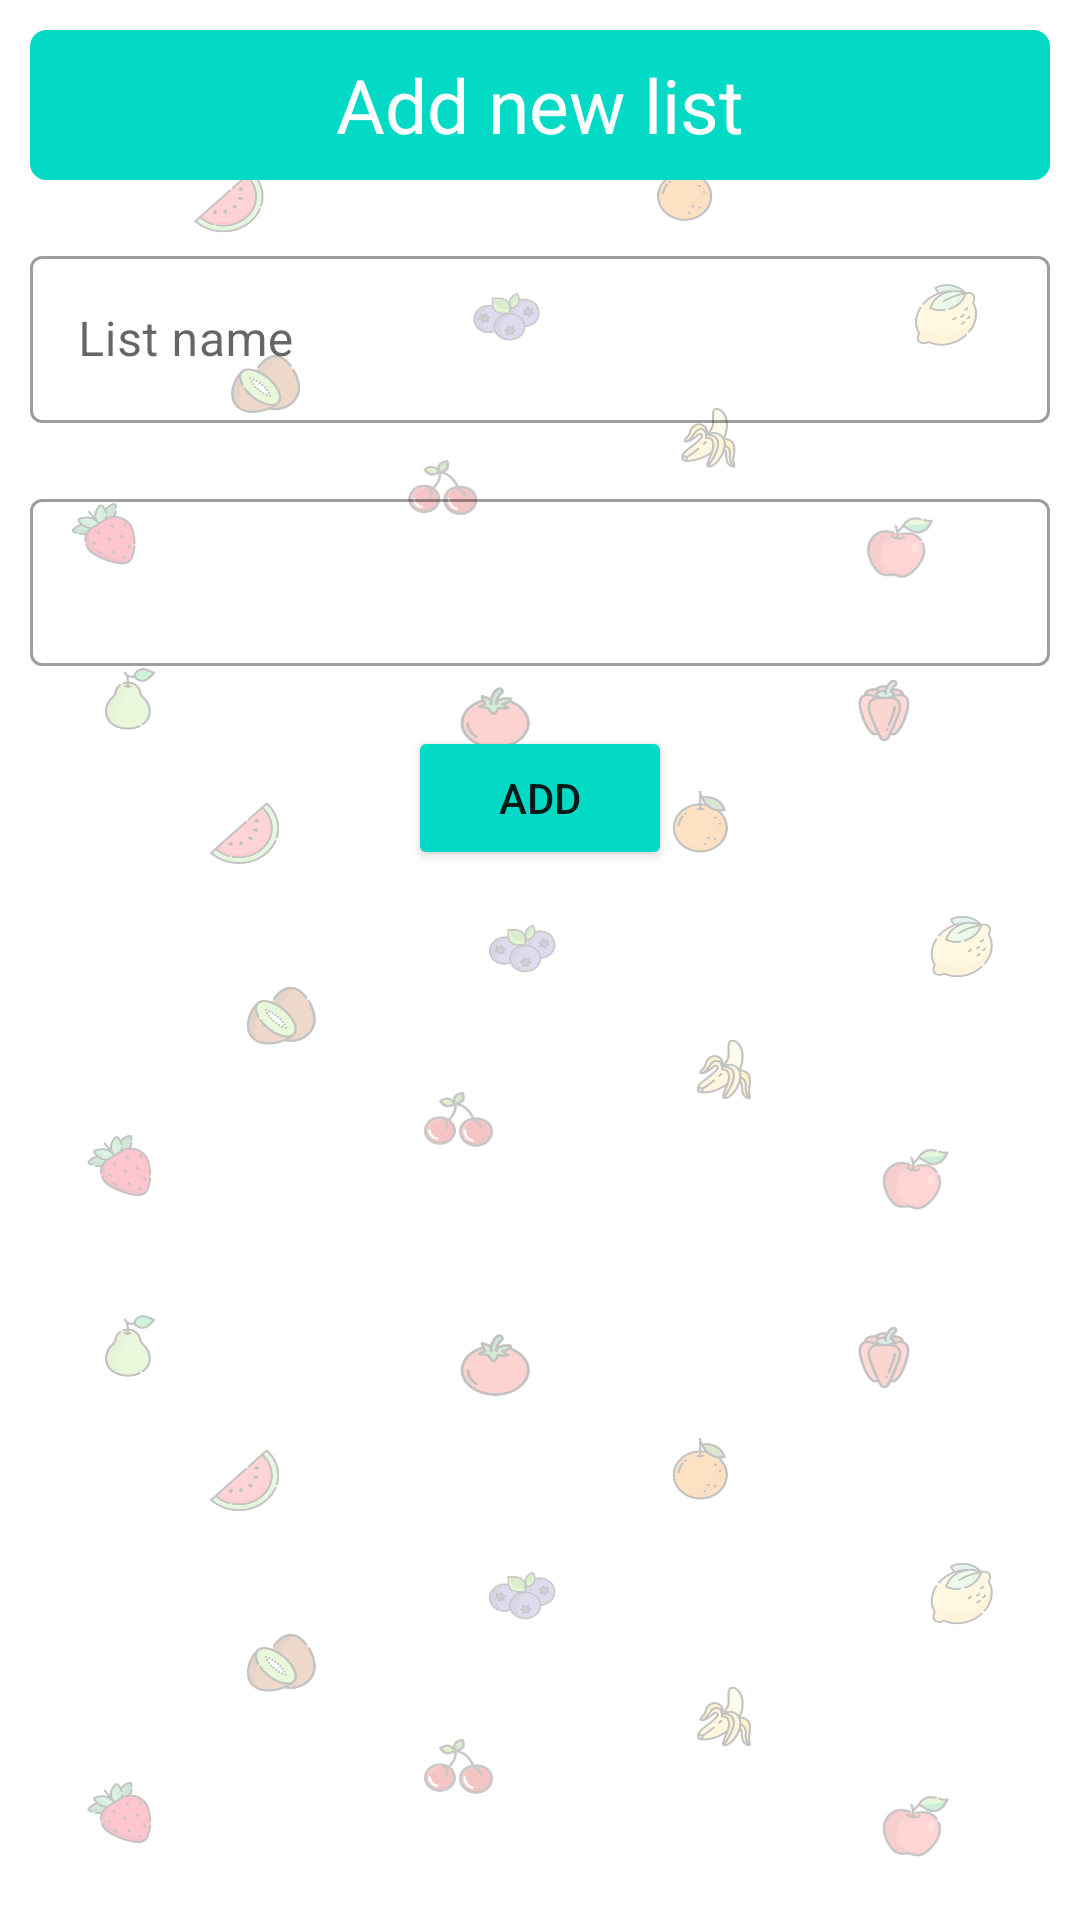

Reconstruct the res/layout file that produces this screen, plus the resources it refers to.
<!-- AndroidManifest.xml: application theme Theme.SimpleShoppingList -->
<!-- res/layout/activity_add_list.xml -->
<?xml version="1.0" encoding="utf-8"?>
<androidx.constraintlayout.widget.ConstraintLayout xmlns:android="http://schemas.android.com/apk/res/android"
    xmlns:app="http://schemas.android.com/apk/res-auto"
    xmlns:tools="http://schemas.android.com/tools"
    android:layout_width="match_parent"
    android:layout_height="match_parent"
    android:background="@drawable/bg_fruit_opacity"
    tools:context=".AddShoppingItemActivity">

    <LinearLayout
        android:layout_width="match_parent"
        android:layout_height="wrap_content"
        android:orientation="vertical"
        app:layout_constraintStart_toStartOf="parent"
        app:layout_constraintTop_toTopOf="parent">

        <TextView
            android:id="@+id/lblDodajShoppingListu"
            android:layout_marginTop="10dp"
            android:layout_width="match_parent"
            android:layout_height="50dp"
            android:layout_marginLeft="10dp"
            android:layout_marginRight="10dp"
            android:background="@drawable/rounded_corner"
            android:gravity="center"
            android:text="Add new list"
            android:textColor="@color/white"
            android:textSize="25sp" />

        <com.google.android.material.textfield.TextInputLayout
            style="@style/Widget.MaterialComponents.TextInputLayout.OutlinedBox"
            android:layout_width="match_parent"
            android:layout_height="wrap_content"
            android:layout_marginLeft="10dp"
            android:layout_marginTop="20dp"
            android:layout_marginRight="10dp"
            android:hint="List name">

            <com.google.android.material.textfield.TextInputEditText
                android:id="@+id/nazivListeEditText"
                android:layout_width="match_parent"
                android:layout_height="wrap_content" />

        </com.google.android.material.textfield.TextInputLayout>

        <com.google.android.material.textfield.TextInputLayout
            style="@style/Widget.MaterialComponents.TextInputLayout.OutlinedBox"
            android:layout_width="match_parent"
            android:layout_height="wrap_content"
            android:layout_marginLeft="10dp"
            android:layout_marginTop="20dp"
            android:layout_marginRight="10dp">

            <com.google.android.material.textfield.TextInputEditText
                android:id="@+id/datumTextField"
                android:layout_width="match_parent"
                android:layout_height="wrap_content"
                android:enabled="false" />

        </com.google.android.material.textfield.TextInputLayout>


        <Button
            android:id="@+id/btnDodajListu"
            android:layout_width="wrap_content"
            android:layout_height="wrap_content"
            android:layout_gravity="center"
            android:layout_marginTop="20dp"
            android:text="add"
            app:backgroundTint="@color/teal_200" />


    </LinearLayout>

</androidx.constraintlayout.widget.ConstraintLayout>
<!-- resources referenced by this layout -->
<resources>
  <!-- drawable bg_fruit_opacity: png bitmap (drawable, 256049 bytes) -->
  <!-- drawable rounded_corner (drawable) -->
  <?xml version="1.0" encoding="utf-8"?>
  <shape xmlns:android="http://schemas.android.com/apk/res/android">
      <stroke
          android:width="1dp"
          android:color="@color/teal_200"
           />
  
      <solid
          android:color="@color/teal_200"/>
  
      <corners
          android:radius="5dp"
          />
  </shape>
  <style name="Theme.SimpleShoppingList" parent="Theme.MaterialComponents.DayNight.NoActionBar">
          
          <item name="colorPrimary">@color/teal_200</item>
          <item name="colorPrimaryVariant">@color/purple_700</item>
          <item name="colorOnPrimary">@color/white</item>
          
          <item name="colorSecondary">@color/teal_200</item>
          <item name="colorSecondaryVariant">@color/teal_700</item>
          <item name="colorOnSecondary">@color/black</item>
          
          <item name="android:statusBarColor" tools:targetApi="l">@color/teal_700</item>
          
      </style>
  <!-- not gathered from this repository: default colours our renderer supplied (Android Studio template values) -->
  <color name="purple_700">#FF3700B3</color>
  <color name="teal_200">#FF03DAC5</color>
  <color name="teal_700">#FF018786</color>
  <color name="black">#FF000000</color>
  <color name="white">#FFFFFFFF</color>
</resources>
